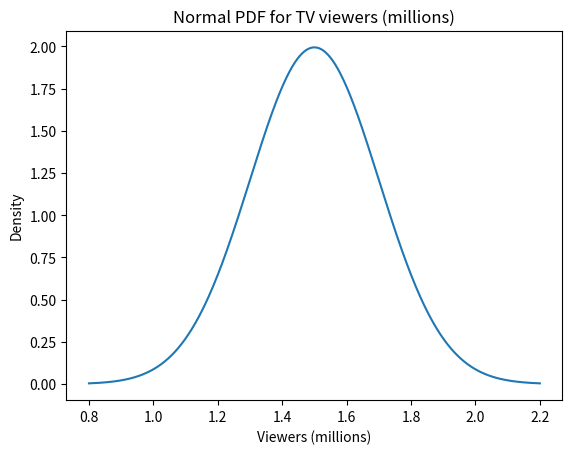
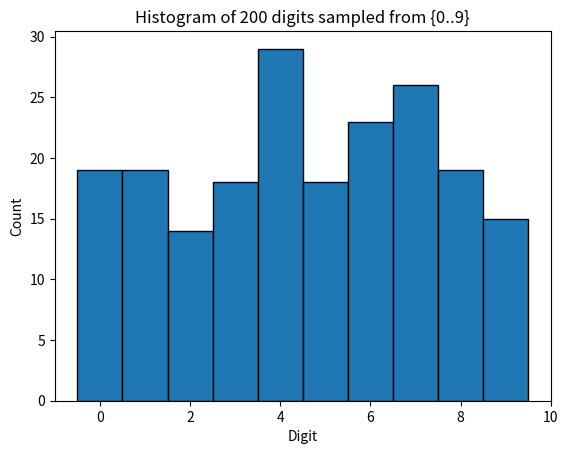
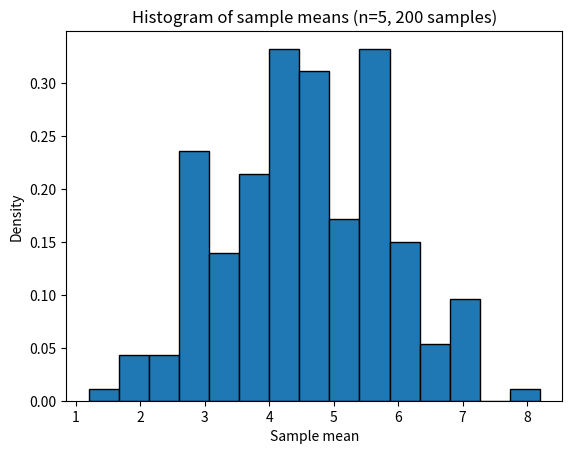

Generate these figures, in order, with matplotlib:
# %% [markdown]
# Stats Homework Notebook
# Examples: Uniform, Exponential, Binomial, Normal, CLT, MLE

# %%
import math
import numpy as np
import matplotlib.pyplot as plt

# نستخدم random generator ثابت لنتائج قابلة للإعادة
rng = np.random.default_rng(seed=42)

# دالة CDF للتوزيع الطبيعي القياسي N(0,1) بدون الحاجة لـ SciPy
def normal_cdf(x, mu=0.0, sigma=1.0):
    """
    CDF of Normal(mu, sigma^2) using math.erf
    """
    z = (x - mu) / (sigma * math.sqrt(2))
    return 0.5 * (1 + math.erf(z))


# %% [markdown]
# ## Example: Uniform Distribution U(10, 20)
# Waiting time (minutes) for a train ~ Uniform(10, 20)
# - P(X >= 15)
# - Mean
# - Standard deviation

# %%
a, b = 10, 20  # حدود التوزيع

# احتمال الانتظار على الأقل 15 دقيقة: [15, 20]
p_at_least_15 = (b - 15) / (b - a)

# المتوسط والانحراف المعياري للتوزيع المنتظم
mu_uniform = (a + b) / 2
sigma_uniform = (b - a) / math.sqrt(12)

print("Uniform(10,20)")
print("P(X >= 15) =", p_at_least_15)
print("Mean       =", mu_uniform)
print("Std dev    =", sigma_uniform)


# %% [markdown]
# ## Example: Exponential Distribution
# Average repair time = 0.5 hours -> Exponential with mean 0.5
# - Find P(X > 2 hours)

# %%
mean_time = 0.5            # μ = 0.5 hours
lam = 1 / mean_time        # λ = 1 / μ

t = 2.0                    # 2 hours
p_more_than_2 = math.exp(-lam * t)  # P(X > t) = e^{-λ t}

print("Exponential with mean 0.5 hours (λ = {:.1f})".format(lam))
print("P(X > 2 hours) =", p_more_than_2)


# %% [markdown]
# ## Example-2: MCQ Test (Binomial)
# 3 questions, each with 4 choices (1 correct).
# Student answers randomly.

# %%
import math

n = 3
p = 0.25

def comb(n, k):
    """Simple combination function C(n,k) using factorials."""
    return math.factorial(n) // (math.factorial(k) * math.factorial(n - k))

def binom_pmf(k, n, p):
    return comb(n, k) * (p ** k) * ((1 - p) ** (n - k))

p_x_eq_2 = binom_pmf(2, n, p)
p_x_eq_3 = binom_pmf(3, n, p)

p_x_ge_2 = p_x_eq_2 + p_x_eq_3      # at least 2
p_x_le_2 = 1 - p_x_eq_3             # at most 2

expected_x = n * p
var_x = n * p * (1 - p)
std_x = math.sqrt(var_x)

print("Binomial(n=3, p=0.25)")
print("P(X = 2)       =", p_x_eq_2)
print("P(X >= 2)      =", p_x_ge_2)
print("P(X <= 2)      =", p_x_le_2)
print("E[X]           =", expected_x)
print("Std dev(X)     =", std_x)


# %% [markdown]
# ## Example 7: TV Viewers (Normal Distribution)
# X ~ Normal(mu=1.5, sigma=0.2) millions
# 1) P(1.6 <= X <= 2)
# 2) P(X >= 1)
# 3) P(X > 2)

# %%
mu = 1.5      # mean in millions
sigma = 0.2   # std dev in millions

# 1) between 1.6 and 2
p_16_to_2 = normal_cdf(2.0, mu, sigma) - normal_cdf(1.6, mu, sigma)

# 2) at least 1
p_at_least_1m = 1 - normal_cdf(1.0, mu, sigma)

# 3) exceed 2
p_exceed_2m = 1 - normal_cdf(2.0, mu, sigma)

print("Normal(mu=1.5, sigma=0.2)")
print("P(1.6 <= X <= 2.0) =", p_16_to_2)
print("P(X >= 1.0)        =", p_at_least_1m)
print("P(X > 2.0)         =", p_exceed_2m)


# %%
x_vals = np.linspace(0.8, 2.2, 400)
pdf_vals = (1/(sigma * math.sqrt(2*math.pi))) * np.exp(-((x_vals - mu)**2)/(2*sigma**2))

plt.figure()
plt.plot(x_vals, pdf_vals)
plt.title("Normal PDF for TV viewers (millions)")
plt.xlabel("Viewers (millions)")
plt.ylabel("Density")
plt.show()


# %% [markdown]
# ## CLT Example with digits 0..9
# 1) Sample 200 digits from D={0,...,9} and plot histogram
# 2) Repeatedly sample 5 digits, compute mean, repeat 200 times
# 3) Plot histogram of the means (should look ~Normal)

# %%
D = np.arange(10)  # digits 0..9

# 1) 200 digits with replacement
sample_200 = rng.choice(D, size=200, replace=True)

plt.figure()
plt.hist(sample_200, bins=np.arange(-0.5, 10.5, 1), edgecolor='black')
plt.title("Histogram of 200 digits sampled from {0..9}")
plt.xlabel("Digit")
plt.ylabel("Count")
plt.show()

# 2+3) means of samples of size 5, repeated 200 times
means = []
for _ in range(200):
    five_digits = rng.choice(D, size=5, replace=True)
    means.append(five_digits.mean())

means = np.array(means)

plt.figure()
plt.hist(means, bins=15, edgecolor='black', density=True)
plt.title("Histogram of sample means (n=5, 200 samples)")
plt.xlabel("Sample mean")
plt.ylabel("Density")
plt.show()

print("Mean of population (digits 0..9)   :", D.mean())
print("Mean of sample means               :", means.mean())
print("Std dev of sample means            :", means.std())


# %% [markdown]
# ## MLE for Gaussian (Homework)
# Given observations X1,...,XN assumed i.i.d from N(μ, σ²),
# MLE estimates are:
#   μ_hat  = (1/N) * sum X_i
#   σ²_hat = (1/N) * sum (X_i - μ_hat)^2

# %%
def gaussian_mle(x):
    """
    Maximum Likelihood Estimation for μ and σ² of a 1D Gaussian.
    x: 1D numpy array of observations.
    returns (mu_hat, sigma2_hat)
    """
    x = np.asarray(x)
    N = x.size
    mu_hat = x.mean()
    sigma2_hat = np.sum((x - mu_hat) ** 2) / N  # divide by N (MLE)
    return mu_hat, sigma2_hat

# مثال تجريبي صغير
data = np.array([1.2, 0.9, 1.5, 1.3, 1.1])
mu_hat, sigma2_hat = gaussian_mle(data)

print("Data          :", data)
print("MLE mu        :", mu_hat)
print("MLE sigma^2   :", sigma2_hat)
print("MLE sigma     :", math.sqrt(sigma2_hat))
